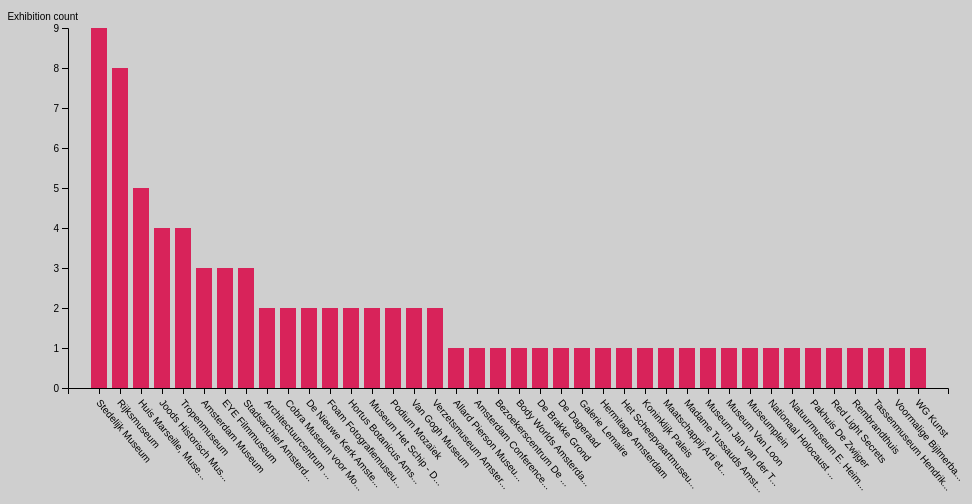
D3 v4 page, settled after 360 driven frames (6 s of simulated time); the page loaded 1 data file(s).


// ── index.js
// Chart based on: https://bl.ocks.org/mbostock/3885304
// Data: https://open.data.amsterdam.nl/Tentoonstellingen.csv
// Sorting function based on: https://github.com/cmda-fe3/course-17-18/tree/master/site/class-4/sort

var svg = d3.select("svg"); // I removed the chained variable assignment to make it less prone to human error.
var input = d3.select("input");
var margin = { top: 20, right: 20, bottom: 120, left: 60 }; // Changed bottom margin to allow the titles on the x-axis to be displayed
var width = +svg.attr("width") - margin.left - margin.right;
var height = +svg.attr("height") - margin.top - margin.bottom;

var timeout = d3.timeout(change, 2000); // Automatically starts the animation after two seconds

d3.select('input').on('change', onchange); // Bind the onchange function to changes in the input field

var x = d3.scaleBand().rangeRound([0, width]).padding(0.25); // Changed padding for more room between bars
var y = d3.scaleLinear().rangeRound([height, 0]);

var g = svg.append("g")
    .attr("transform", "translate(" + margin.left + "," + margin.top + ")");

var data; // Global variable
const maxTextLength = 20; // Set a maxTextLength variable because I use it more than once

d3.csv("data.csv", function (d) {
    if (d.Locatienaam) {
        if (d.Locatienaam.indexOf('\uFFFD') > -1) {
            d.Locatienaam = d.Locatienaam.replace('\uFFFD', 'ï'); // Find unrecognized character and replace it
        }
        if (d.Locatienaam.length > maxTextLength) {
            d.Locatienaam = `${d.Locatienaam.substring(0, maxTextLength)}...`; // Cut off strings longer than 20 characters and add ellipsis
        }
        return d; // Return the object if it has a 'Locatienaam'
    } else {
        return; // Don't return anything if it hasn't got a 'Locatienaam'
    }
}, function (error, d) {
    if (error) throw error;

    data = d; // Assign the global variable

    data = locations = d3.nest()
        .key(d => d.Locatienaam) // Use the location name as key
        .sortKeys(d3.ascending) // Sort the keys in advance, to ensure rendering is instantly correct
        .entries(d)
        .map(d => ({
            name: d.key,
            values: d.values
        }));

    x.domain(locations.map(function (l) { return l.name; })); // Use the location names on the x axis
    let yRange = d3.extent(locations, function (l) { return l.values.length }); // Use the amount of events per location on the y axis. This sets the range
    yRange[0] = 0; // Alter the range to show all bars. Without this it would start the range at 1
    y.domain(yRange).nice();

    g.append("g")
        .attr("class", "axis axis--x")
        .attr("transform", "translate(0," + height + ")")
        .call(d3.axisBottom(x))
        .selectAll("text")
        .attr("y", 7)
        .attr("x", 9)
        .attr("dy", ".35em")
        .attr("transform", "rotate(50)") // Rotate the location names for better readability
        .style("text-anchor", "start");

    g.append("g")
        .attr("class", "axis axis--y")
        .call(d3.axisLeft(y))
        .append("text")
        .attr("fill", "black") // Set a color. Otherwise it would be transparant
        .attr("y", -15)
        .attr("x", 10) // Changed x and y coordinates for more aesthetically pleasing position
        .attr("dy", "0.71em")
        .attr("text-anchor", "end")
        .text("Exhibition count"); // Set the text

    g.selectAll(".bar")
        .data(locations)
        .enter().append("rect") // use enter to create rectangles for the bars
        .attr("class", "bar")
        .attr("x", function (l) { return x(l.name); })
        .attr("y", function (l) { return y(l.values.length); })
        .attr("width", x.bandwidth())
        .attr("height", function (l) { return height - y(l.values.length); });
});


function onchange() {
    var sort = this.checked ? helper.sortOnCount : helper.sortOnName; // Chooses the sort function based on the state of the checkbox
    var x0 = x.domain(data.sort(sort).map(helper.name)).copy();
    var transition = svg.transition(); // Allows me to animate changes to the chart

    timeout.stop(); // Stops the timeout so it won't change my selection

    /* Initial sort */
    svg.selectAll('.bar').sort(sortBar);

    /* Move the bars. */
    transition.selectAll('.bar')
        .delay(delay)
        .attr('x', barX0);

    /* Move the labels. */
    transition.select('.axis--x')
        .call(d3.axisBottom(x))
        .selectAll('g')
        .delay(delay);

    function sortBar(a, b) {
        return x0(helper.name(a)) - x0(helper.name(b));
    }

    function barX0(d) {
        return x0(helper.name(d));
    }

    function delay(d, i) {
        return i * 50;
    }
}

function change() {
    // Used by the timeout to change the value of the input field.
    d3.select('input')
        .property('checked', true)
        .dispatch('change');
}


/* Helper functions. Only perform a single task and returns the result
====================================================================== */
const helper = {

    /* Calculate `x` for a bar. */
    barX: function (d) {
        return x(helper.name(d));
    },

    /* Calculate `y` for a bar. */
    barY: function (d) {
        return y(helper.count(d));
    },

    /* Clean a row. */
    row: function (d) {
        d.frequency = Number(helper.count(d));
        return d;
    },

    /* Sort on frequence. */
    sortOnCount: function (a, b) {
        return helper.count(b) - helper.count(a);
    },

    /* Sort on letters. */
    sortOnName: function (a, b) {
        return d3.ascending(
            helper.name(a),
            helper.name(b)
        );
    },

    /* Get the letter field for a row. */
    name: function (d) {
        return d.name;
    },

    /* Get the frequency field for a row. */
    count: function (d) {
        return d.values.length;
    }

}


### data: data.csv, 159662 bytes — head not shown